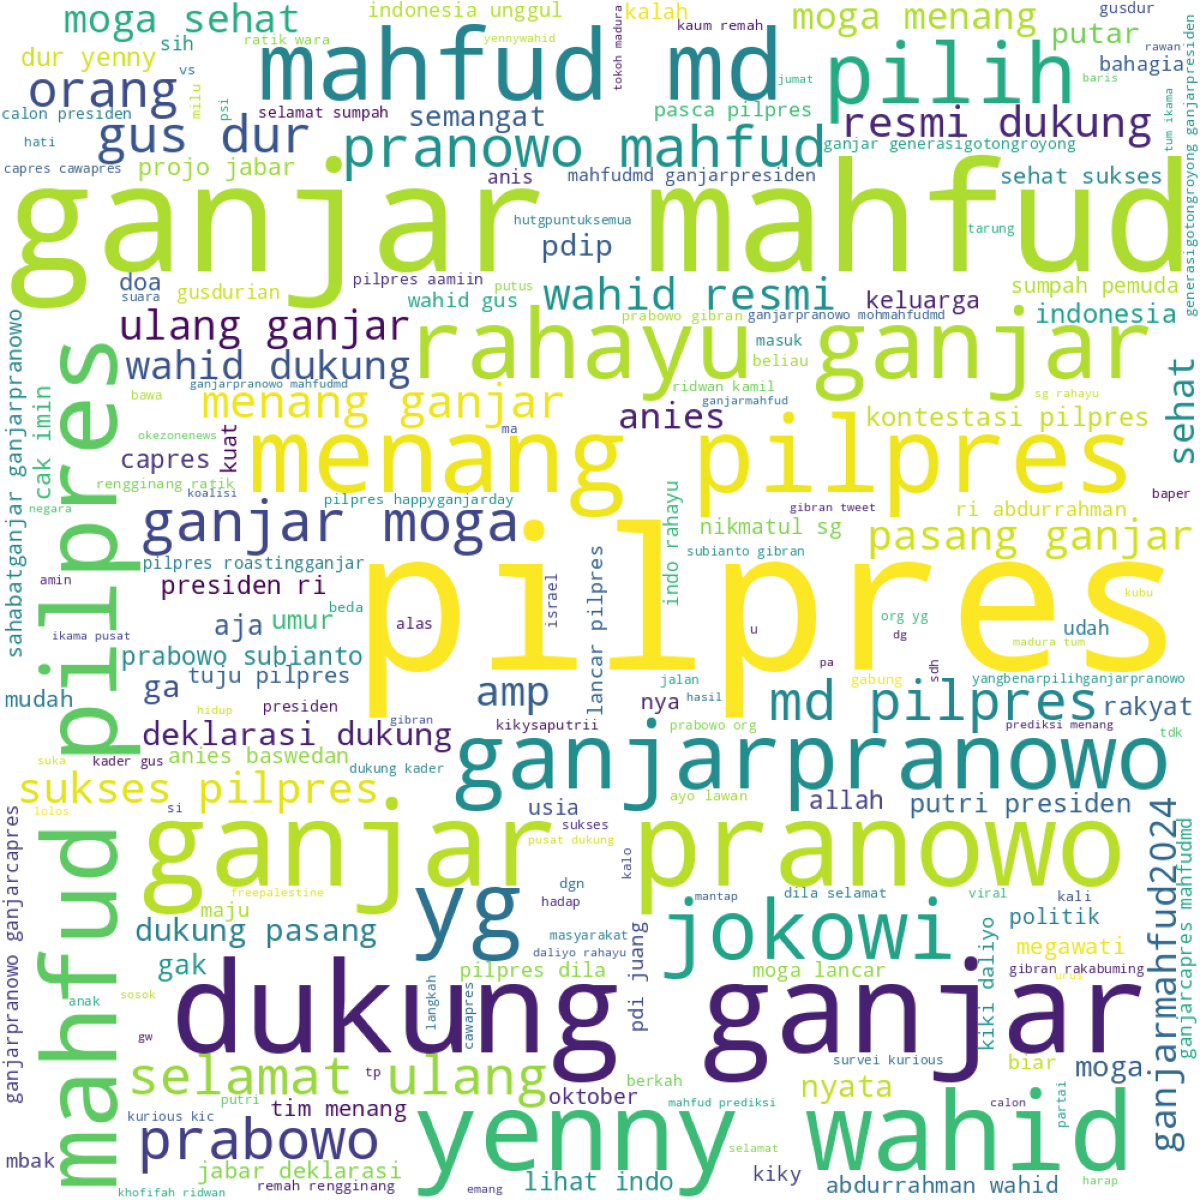

The data file committed next to this chart (first rows):
created_at; id_str; full_text; quote_count; reply_count; retweet_count; favorite_count; lang; user_id_str; conversation_id_str; username; tweet_url
Sat Oct 28 23:58:52 +0000 2023; 1718417077797826860; @Dennysiregar7 Kalau bagi saya, Pilpres …; 0; 0; 0; 0; in; 1519250397747347456; 1716833023176610007; JudokoS; https://twitter.com/JudokoS/status/17184…
Sat Oct 28 23:53:48 +0000 2023; 1718415801613746553; @antaranews MasyaAllah bismillah pak Gan…; 0; 0; 0; 0; in; 1556925232698789889; 1718215169753637138; SNnnnnn25; https://twitter.com/SNnnnnn25/status/171…
Sat Oct 28 23:52:22 +0000 2023; 1718415442732363881; Yeni Wahid memilih untuk mendukung Ganja…; 0; 0; 0; 0; in; 1557982478882639872; 1718415442732363881; elisaa881; https://twitter.com/elisaa881/status/171…
Sat Oct 28 23:50:58 +0000 2023; 1718415090737938916; @Melihat_Indo Rahayu Pak Ganjar , semoga…; 0; 0; 0; 0; in; 1682034488065548289; 1718139914121101483; Ekoii377428; https://twitter.com/Ekoii377428/status/1…
Sat Oct 28 23:50:11 +0000 2023; 1718414890195624236; Pada acara Kick Kontroversi di Metro TV …; 0; 0; 2; 3; in; 1230994530083565568; 1718414890195624236; sahabatganjar; https://twitter.com/sahabatganjar/status…
Sat Oct 28 23:45:35 +0000 2023; 1718413734467813790; @Nikmatul_Sg Rahayu Pak Ganjar, semoga b…; 0; 0; 0; 0; in; 1554376111777542145; 1718141419733619164; gelylian; https://twitter.com/gelylian/status/1718…
Sat Oct 28 23:43:57 +0000 2023; 1718413321920032919; @kiki_daliyo Kami bersyukur bapak lahir …; 0; 0; 0; 0; in; 1598162444496515072; 1718142795444298162; inainasta; https://twitter.com/inainasta/status/171…
Sat Oct 28 23:39:15 +0000 2023; 1718412138556043437; @ganjarpranowo Pak Ganjar Yaqin ingin be…; 0; 0; 0; 0; in; 818516624575561728; 1717530827402170858; sultan_rahmat_X; https://twitter.com/sultan_rahmat_X/stat…
Sat Oct 28 23:36:02 +0000 2023; 1718411332301848590; @Melihat_Indo Masyarakat Jateng sudah me…; 0; 0; 0; 0; in; 1693593600293289984; 1718139914121101483; sri_oktaviani8; https://twitter.com/sri_oktaviani8/statu…
Sat Oct 28 23:31:44 +0000 2023; 1718410249923879006; @Melihat_Indo Rahayu Pak Ganjar , kami m…; 0; 0; 0; 0; in; 1454098536866320387; 1718139914121101483; tikaelook; https://twitter.com/tikaelook/status/171…
Sat Oct 28 23:30:46 +0000 2023; 1718410006360723470; Imbas Mahfud MD Jadi Cawapres, Tokoh Bes…; 0; 0; 0; 0; in; 1396747676864053249; 1718410006360723470; yulrahma45; https://twitter.com/yulrahma45/status/17…
Sat Oct 28 23:27:23 +0000 2023; 1718409155932037150; Perjalanan Ganjar-Mahfud di Pilpres 2024…; 0; 0; 0; 0; in; 86211642; 1718409155932037150; KasanMulyono; https://twitter.com/KasanMulyono/status/…
Sat Oct 28 23:25:40 +0000 2023; 1718408720550666719; @SINDOnews Yenny Wahid memberikan dukung…; 0; 0; 0; 0; in; 1703429523432443904; 1717866231074611218; saputgtg; https://twitter.com/saputgtg/status/1718…
Sat Oct 28 23:23:10 +0000 2023; 1718408091572867126; Yenny Wahid Resmi Dukung Ganjar-Mahfud d…; 0; 0; 0; 0; in; 1396747676864053249; 1718408091572867126; yulrahma45; https://twitter.com/yulrahma45/status/17…
Sat Oct 28 23:18:16 +0000 2023; 1718406858644619697; Demi   bangsa, Pak Ganjar siap maju Pilp…; 1; 1; 0; 1; in; 1564418290641817602; 1718406855540810160; indo_pejuang; https://twitter.com/indo_pejuang/status/…
Sat Oct 28 23:15:26 +0000 2023; 1718406146183323722; @sapi05490638 Keluarga Gus Dur mendukung…; 0; 0; 0; 0; in; 1618632655167426560; 1718281701959544965; aldistiawan768; https://twitter.com/aldistiawan768/statu…
Sat Oct 28 22:58:32 +0000 2023; 1718401892831867307; Keluarga Gus Dur mendukung Ganjar Pranow…; 0; 0; 0; 0; in; 1618632655167426560; 1718401892831867307; aldistiawan768; https://twitter.com/aldistiawan768/statu…
Sat Oct 28 22:58:25 +0000 2023; 1718401866428756355; Keluarga Gus Dur mendukung Ganjar Pranow…; 0; 0; 0; 0; in; 1618632655167426560; 1718401866428756355; aldistiawan768; https://twitter.com/aldistiawan768/statu…
Sat Oct 28 22:58:19 +0000 2023; 1718401841162289571; Keluarga Gus Dur mendukung Ganjar Pranow…; 0; 0; 0; 0; in; 1618632655167426560; 1718401841162289571; aldistiawan768; https://twitter.com/aldistiawan768/statu…
Sat Oct 28 22:26:24 +0000 2023; 1718393805337154006; @Melihat_Indo Rahayu Pak Ganjar.. Sebaga…; 0; 0; 0; 0; in; 1599595783963435008; 1718139914121101483; DaviraArfa; https://twitter.com/DaviraArfa/status/17…
Sat Oct 28 22:26:08 +0000 2023; 1718393738249347211; @pandji kualitas ganjar emg cuman segitu…; 0; 0; 0; 1; in; 1658443131849969664; 1718270012153012556; kiel_xxeeeee; https://twitter.com/kiel_xxeeeee/status/…
Sat Oct 28 22:22:27 +0000 2023; 1718392812608409988; @NdrewsTjan @gm_gm Pertanyaan pada para …; 0; 1; 0; 1; in; 2881653068; 1718268539629683016; AGoeci; https://twitter.com/AGoeci/status/171839…
Sat Oct 28 21:49:20 +0000 2023; 1718384479235105192; Dini hari ini saya baru sadar, saya belu…; 0; 0; 0; 1; in; 100650681; 1718384479235105192; nitisaputra; https://twitter.com/nitisaputra/status/1…
Sat Oct 28 21:31:22 +0000 2023; 1718379959096676435; @okezonenews Semua 1 circle dan saling m…; 0; 0; 0; 0; in; 1698281485172879360; 1718225248825614765; AArkil79253; https://twitter.com/AArkil79253/status/1…
Sat Oct 28 21:28:22 +0000 2023; 1718379204566524339; @NdrewsTjan 2x pilpres milih jokowi krn …; 0; 0; 0; 1; in; 500636186; 1718281659441942726; maharmega; https://twitter.com/maharmega/status/171…
Sat Oct 28 21:23:30 +0000 2023; 1718377979427062086; @__AnakKolong Dari video ini aku lebih p…; 0; 0; 0; 1; in; 1491438677674717186; 1718173296506687563; Krisna0902022; https://twitter.com/Krisna0902022/status…
Sat Oct 28 20:55:16 +0000 2023; 1718370871931494438; Sah... Yenny Wahid siap membawa Gerbong …; 0; 1; 39; 70; in; 1547134387694993409; 1718370871931494438; ex_AnakLolina; https://twitter.com/ex_AnakLolina/status…
Sat Oct 28 19:59:57 +0000 2023; 1718356951598596226; @WagimanDeep212_ Di situasi sekarang dan…; 0; 0; 0; 0; in; 446299644; 1718274601850204300; rieljodi; https://twitter.com/rieljodi/status/1718…
Sat Oct 28 19:47:03 +0000 2023; 1718353705735802953; @WendyHardiyant1 @Gunanto19559020 @dhedh…; 0; 0; 0; 0; in; 4046649492; 1717156503155847622; nilrofficial; https://twitter.com/nilrofficial/status/…
Sat Oct 28 18:36:48 +0000 2023; 1718336026010341593; @jisatu01 @ganjarpranowo Rahayu Pak Ganj…; 0; 0; 0; 0; in; 1668241107346677760; 1718136942691602790; cielpourZed; https://twitter.com/cielpourZed/status/1…
Sat Oct 28 18:33:59 +0000 2023; 1718335318527758669; Ciptakanlah pilpres kali ini dengan seju…; 0; 0; 0; 0; in; 1573101533130280961; 1718335318527758669; TjepiLufti; https://twitter.com/TjepiLufti/status/17…
Sat Oct 28 17:54:06 +0000 2023; 1718325280090267974; Tim Pemenangan Ganjar Pranowo dan Mahfud…; 0; 0; 0; 0; in; 584835300; 1718325280090267974; GesuriID; https://twitter.com/GesuriID/status/1718…
Sat Oct 28 17:50:39 +0000 2023; 1718324411743514970; @IDNTimes Hitam putih tak pernah abu2… w…; 0; 0; 0; 0; in; 1707612864960425984; 1718222868658680003; Wulandari299351; https://twitter.com/Wulandari299351/stat…
Sat Oct 28 17:41:42 +0000 2023; 1718322158332768420; Yenny wahid nyatakan dukungan untuk Ganj…; 0; 0; 1; 3; in; 1634453514117324800; 1718322158332768420; AdaraAzmi265; https://twitter.com/AdaraAzmi265/status/…
Sat Oct 28 17:12:26 +0000 2023; 1718314796888834276; @GunRomli @ganjarpranowo Pilpres 2024 ng…; 0; 0; 0; 0; in; 1552350055084216320; 1718262956356677838; DjayaKarimun; https://twitter.com/DjayaKarimun/status/…
Sat Oct 28 17:12:15 +0000 2023; 1718314749161873702; @antaranews Semangatt,kita dukung terus …; 0; 0; 0; 0; in; 1692513007455322113; 1718215169753637138; Cahayabundaa; https://twitter.com/Cahayabundaa/status/…
Sat Oct 28 17:06:42 +0000 2023; 1718313353607790999; Ganjar Bakal Ajak Khofifah hingga Ridwan…; 0; 0; 0; 0; in; 1685673696911069184; 1718313353607790999; wan_heartnews; https://twitter.com/wan_heartnews/status…
Sat Oct 28 16:51:23 +0000 2023; 1718309498534908185; Usai Gandeng Yenny Wahid, Ganjar Lirik K…; 7; 13; 4; 21; in; 71436318; 1718309498534908185; KompasTV; https://twitter.com/KompasTV/status/1718…
Sat Oct 28 16:35:26 +0000 2023; 1718305484791570527; @gibran_tweet Mas ko gak ucapkan selamat…; 0; 0; 0; 0; in; 1471292459120349189; 1718190692131107290; IsmailAlfariz15; https://twitter.com/IsmailAlfariz15/stat…
Sat Oct 28 16:34:03 +0000 2023; 1718305133925466553; Tokoh besar Madura sekaligus Ketum IKAMA…; 0; 0; 0; 0; in; 1619919747063377920; 1718305133925466553; arwana_je; https://twitter.com/arwana_je/status/171…
Sat Oct 28 16:33:26 +0000 2023; 1718304980468109713; @GunRomli @ganjarpranowo @kikysaputrii p…; 0; 0; 0; 0; in; 1304231443409719297; 1718214466847076492; ZABRONNN; https://twitter.com/ZABRONNN/status/1718…
Sat Oct 28 16:24:57 +0000 2023; 1718302846796656768; Yeni Wahid bakal terjun langsung menagka…; 0; 0; 0; 0; in; 1619919747063377920; 1718302846796656768; arwana_je; https://twitter.com/arwana_je/status/171…
Sat Oct 28 16:20:08 +0000 2023; 1718301634894368813; Relawan?Ganjar Pranowo?yang tergabung da…; 0; 3; 2; 3; in; 1619746957018427393; 1718301634894368813; sapi05490638; https://twitter.com/sapi05490638/status/…
Sat Oct 28 16:14:39 +0000 2023; 1718300253873700897; @kiki_daliyo Rahayu Pak Ganjar sehat sel…; 0; 0; 0; 0; in; 1694946321457958912; 1718142795444298162; rkiveive; https://twitter.com/rkiveive/status/1718…
Sat Oct 28 16:12:48 +0000 2023; 1718299788016599536; @Nikmatul_Sg Rahayu Pak Ganjar sehat sel…; 0; 0; 0; 0; in; 1695465528574521344; 1718141419733619164; wootteosayang; https://twitter.com/wootteosayang/status…
Sat Oct 28 16:10:57 +0000 2023; 1718299320041263472; @willsarana Logikanya cetek, emang jokow…; 0; 0; 0; 0; in; 2210260074; 1718260232525381656; YohanesCahya1; https://twitter.com/YohanesCahya1/status…
Sat Oct 28 16:01:58 +0000 2023; 1718297061685370951; @kikysaputrii Sdh masa bdoh dngan pilpre…; 0; 0; 0; 0; in; 711214524490186752; 1718257576901742854; st_spiah; https://twitter.com/st_spiah/status/1718…
Sat Oct 28 15:58:45 +0000 2023; 1718296249873600538; @Nikmatul_Sg Semoga panjang umur dan men…; 0; 0; 0; 0; in; 1053934754; 1718141419733619164; ag_yaku460; https://twitter.com/ag_yaku460/status/17…
Sat Oct 28 15:58:36 +0000 2023; 1718296214658334919; @IDNTimes Sipp Pak Smoga slalu dipermuda…; 0; 0; 0; 1; in; 1120235112333864960; 1718210301592809895; FriciNovia; https://twitter.com/FriciNovia/status/17…
Sat Oct 28 15:54:11 +0000 2023; 1718295104618967090; @okezonenews Orang baik pasti dukung yan…; 0; 0; 0; 0; in; 1708440271720173568; 1718225248825614765; cocomeloon01; https://twitter.com/cocomeloon01/status/…
Sat Oct 28 15:52:08 +0000 2023; 1718294584806232347; @itscinat semoga semakin dekat dg pilpre…; 0; 0; 0; 0; in; 1406260438883393552; 1718218567118942302; mamboaer; https://twitter.com/mamboaer/status/1718…
Sat Oct 28 15:40:11 +0000 2023; 1718291577918075038; @antaranews Saya akan selalu mendukung p…; 0; 0; 0; 0; in; 1578517047109378049; 1718139803408248859; tinkerbell1363; https://twitter.com/tinkerbell1363/statu…
Sat Oct 28 15:38:53 +0000 2023; 1718291252461125716; @PuspaSafna @GunRomli Yg nolak bukan cum…; 0; 0; 0; 1; in; 1652742867411161088; 1718229210215690265; andes_lauw81; https://twitter.com/andes_lauw81/status/…
Sat Oct 28 15:28:38 +0000 2023; 1718288671512887353; @Lembayung071 Bukan anti JKW. Pilpres ha…; 0; 0; 0; 0; in; 1526945174873870336; 1718095644144071081; muhsinsukandar6; https://twitter.com/muhsinsukandar6/stat…
Sat Oct 28 15:26:13 +0000 2023; 1718288066077700302; Orang baik pasti pilih orang baik " yenn…; 0; 0; 0; 1; in; 2859789474; 1718288066077700302; GioSuban; https://twitter.com/GioSuban/status/1718…
Sat Oct 28 15:22:31 +0000 2023; 1718287132505301231; Bakal calon presiden Ganjar Pranowo berh…; 1; 0; 1; 8; in; 23343960; 1718287132505301231; kompascom; https://twitter.com/kompascom/status/171…
Sat Oct 28 15:21:52 +0000 2023; 1718286969871208719; @VIVAcoid Terus semangat Ganjar Mahfud, …; 0; 0; 0; 0; in; 1241742419747434499; 1718203456949723460; heracrxss; https://twitter.com/heracrxss/status/171…
Sat Oct 28 15:19:11 +0000 2023; 1718286293954974050; @Melihat_Indo selamat ulang tahun calon …; 0; 0; 0; 0; in; 1633186344; 1718139914121101483; soniq_82; https://twitter.com/soniq_82/status/1718…
Sat Oct 28 15:12:10 +0000 2023; 1718284528329060490; @kompascom Saya juga tetap mendukung pak…; 0; 0; 0; 0; in; 1609021738540765186; 1718284221561925681; AgusssBaskoro; https://twitter.com/AgusssBaskoro/status…
Sat Oct 28 15:09:33 +0000 2023; 1718283871333367933; Ganjar Pranowo dan Mahfud sudah paling t…; 0; 0; 0; 0; in; 1620280349170495488; 1718283871333367933; SidapPro; https://twitter.com/SidapPro/status/1718…
... 450 more rows
